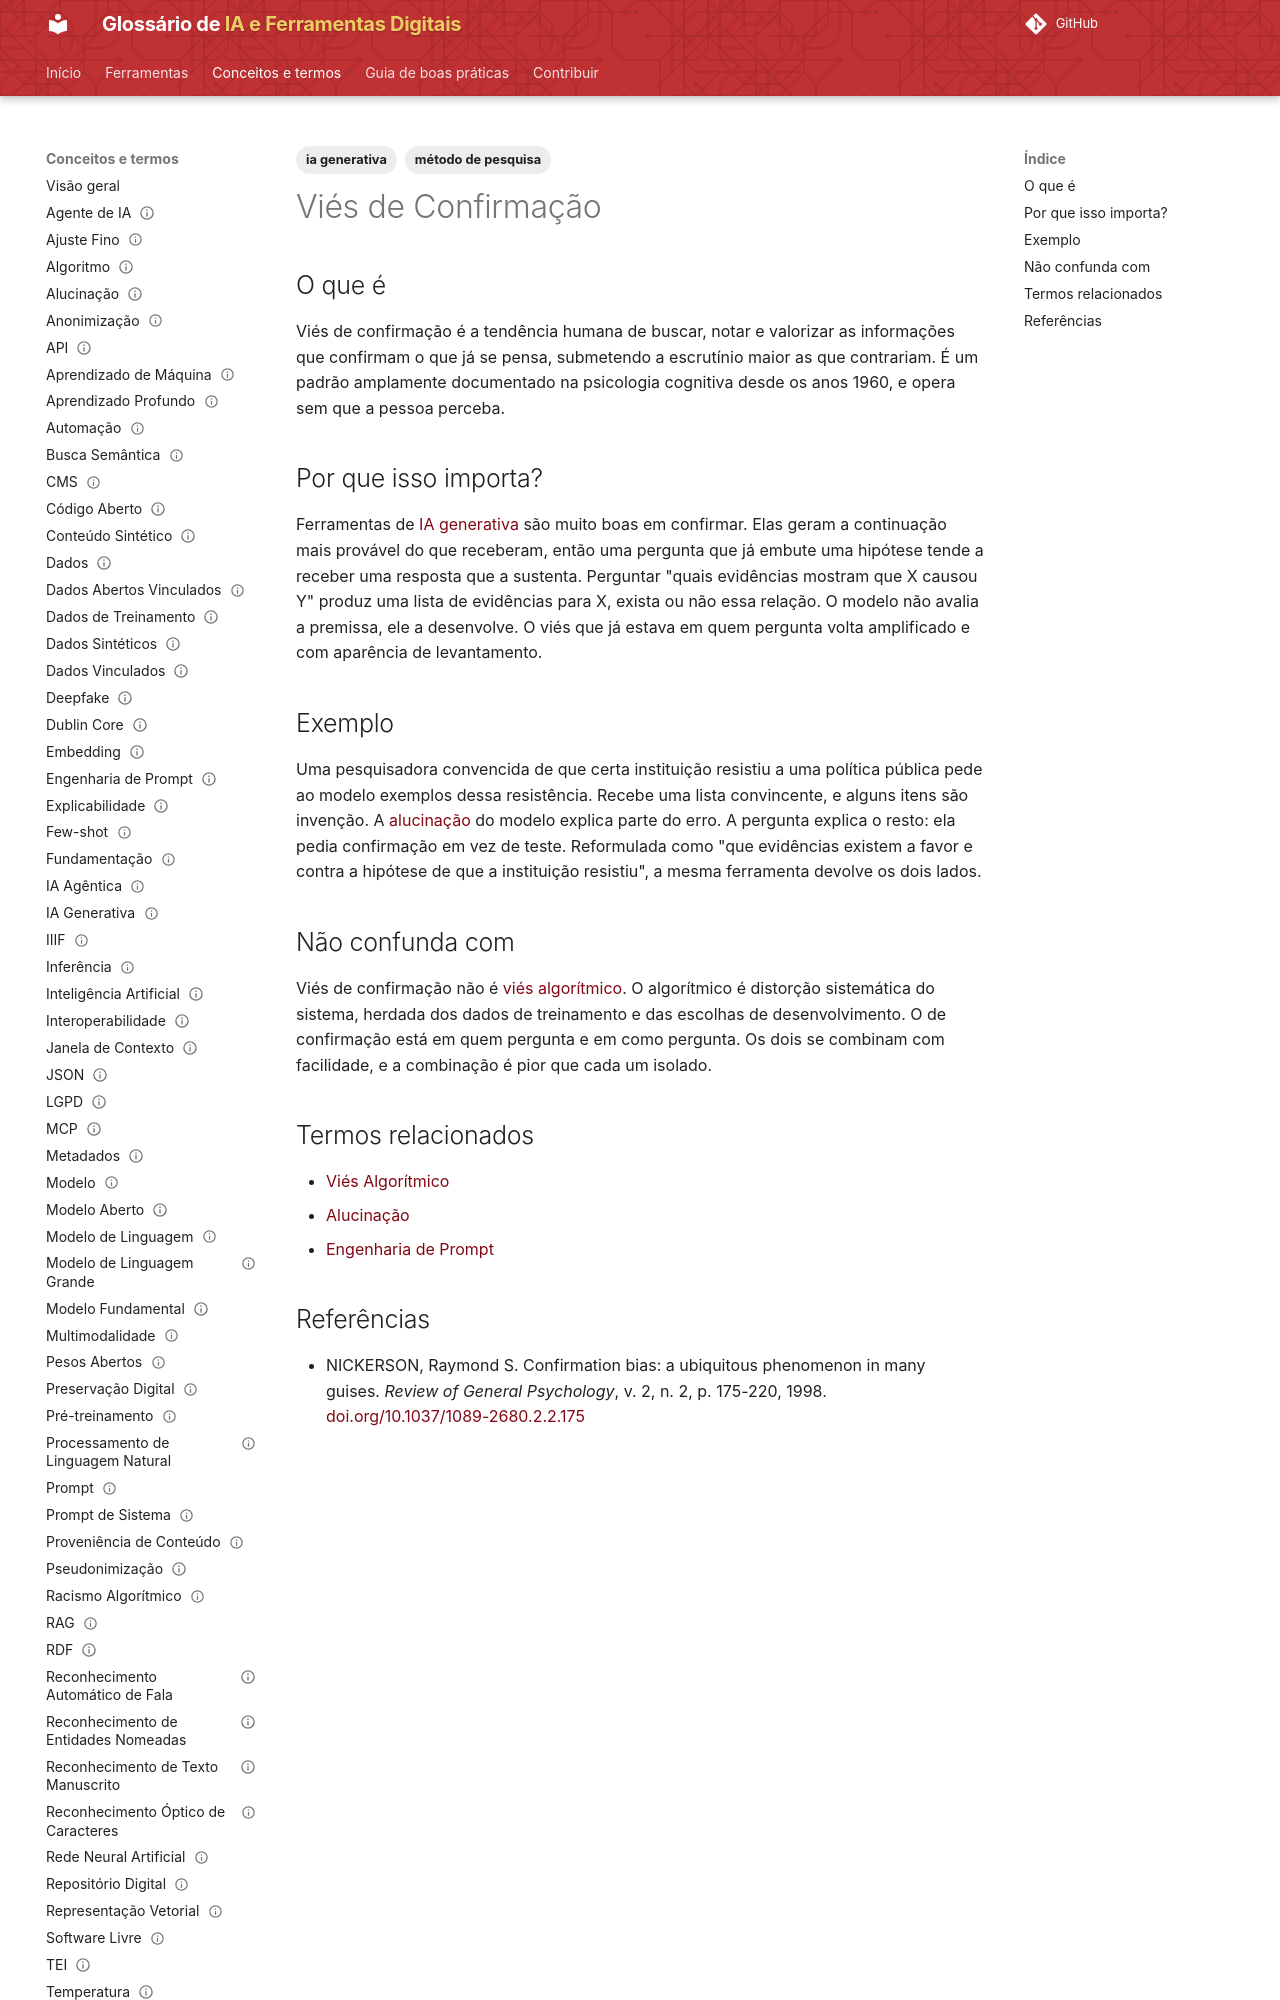

repository: lucchesia/iaguia-coc-fiocruz · page: conceitos/vies-de-confirmacao/index.html · generator: mkdocs

---
title: "Confirmation Bias"
title_pt: "Viés de Confirmação"
slug: "vies-de-confirmacao"

entry_type: "conceito"
concept_type: "conceito"

category: "limitações e letramento crítico"

tags:
  - ia generativa
  - método de pesquisa

aliases:
  - "confirmation bias"

related_terms:
  - vies-algoritmico
  - engenharia-de-prompt
prerequisites:
  - ia-generativa

references:
  - title: "NICKERSON, Raymond S. Confirmation bias: a ubiquitous phenomenon in many guises. Review of General Psychology, v. 2, n. 2, p. 175-220, 1998"
    url: "https://doi.org/10.1037/1089-2680.2.2.175"
    type: "artigo de revisão"

status: "publicado"
reviewed: true
last_reviewed: "2026-09-10"
---

# Viés de Confirmação

## O que é

Viés de confirmação é a tendência humana de buscar, notar e valorizar as informações que confirmam o que já se pensa, submetendo a escrutínio maior as que contrariam. É um padrão amplamente documentado na psicologia cognitiva desde os anos 1960, e opera sem que a pessoa perceba.

## Por que isso importa?

Ferramentas de [IA generativa](ia-generativa.md) são muito boas em confirmar. Elas geram a continuação mais provável do que receberam, então uma pergunta que já embute uma hipótese tende a receber uma resposta que a sustenta. Perguntar "quais evidências mostram que X causou Y" produz uma lista de evidências para X, exista ou não essa relação. O modelo não avalia a premissa, ele a desenvolve. O viés que já estava em quem pergunta volta amplificado e com aparência de levantamento.

## Exemplo

Uma pesquisadora convencida de que certa instituição resistiu a uma política pública pede ao modelo exemplos dessa resistência. Recebe uma lista convincente, e alguns itens são invenção. A [alucinação](alucinacao.md) do modelo explica parte do erro. A pergunta explica o resto: ela pedia confirmação em vez de teste. Reformulada como "que evidências existem a favor e contra a hipótese de que a instituição resistiu", a mesma ferramenta devolve os dois lados.
